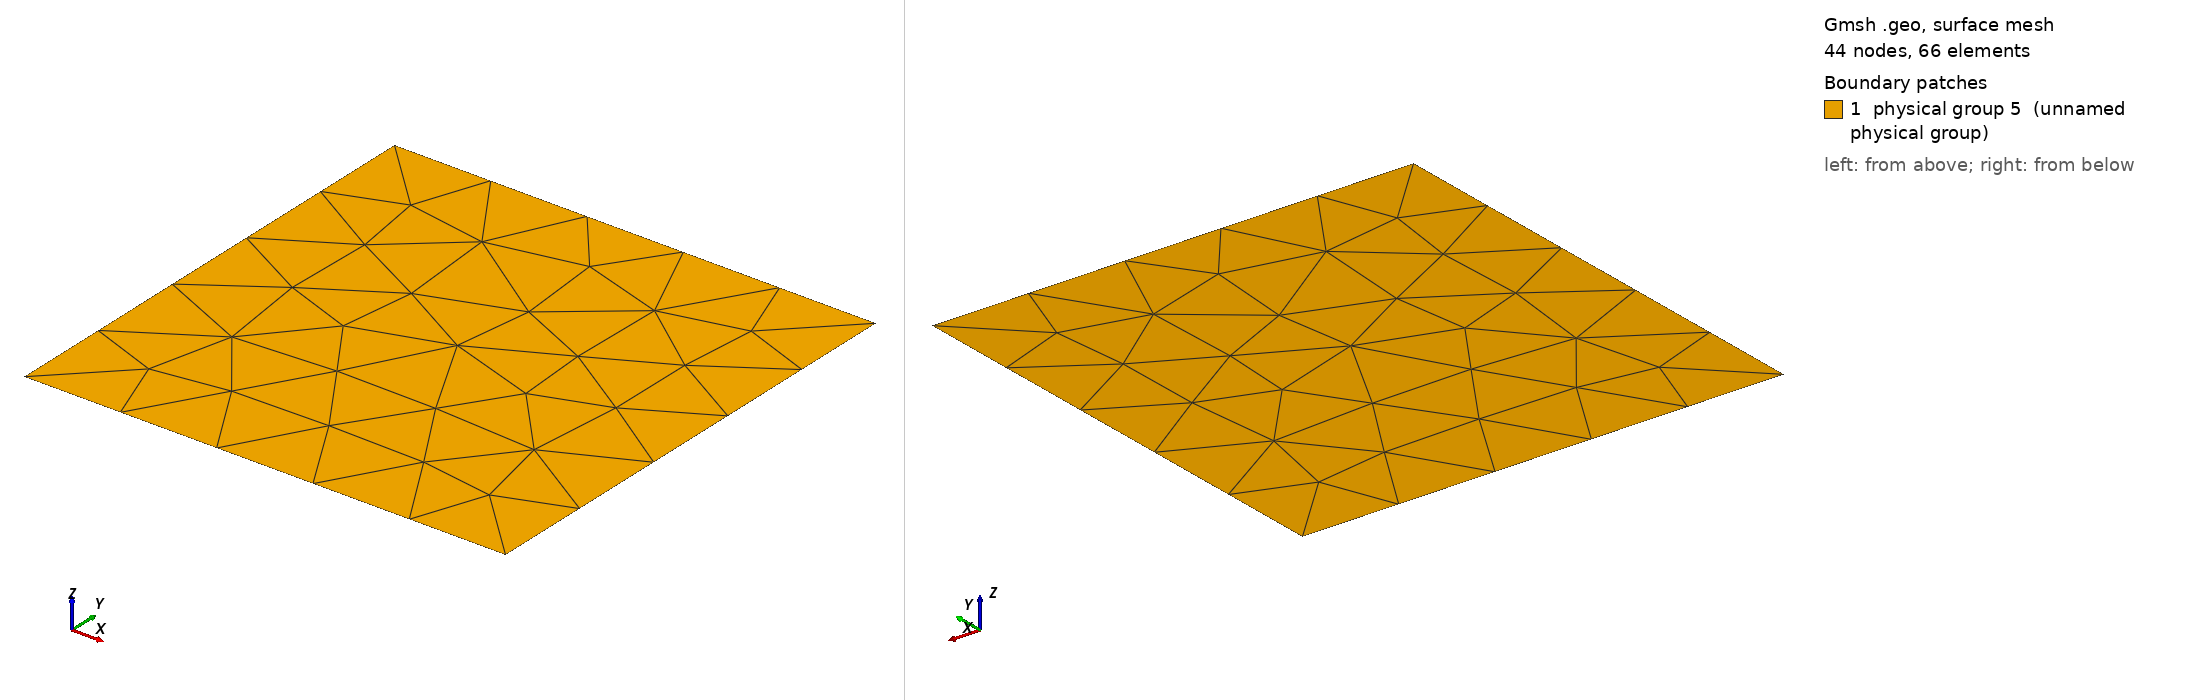

Gmsh geometry script, surface-meshed: 44 nodes, 66 surface elements. Boundary patches (legend numbers): 1 physical group 5 (unnamed physical group). Left view from above one corner, right view from below the opposite corner. Legend entries are the model's physical surfaces. The drawing asked Gmsh for element sizes between 1% and 20% of the model's largest extent; the script's own settings can give other sizes.

=== square.geo (drawn) ===
SetFactory("OpenCASCADE");
//+
Point(1) = {-1, -1, -0, 1.0};
//+
Point(2) = {1, -1, 0, 0.5};
//+
Point(3) = {1, 1, 0, 0.5};
//+
Point(4) = {-1, 1, -0, 0.5};
//+
Line(1) = {1, 2};
//+
Line(2) = {2, 3};
//+
Line(3) = {3, 4};
//+
Line(4) = {4, 1};
//+
Line Loop(1) = {3, 4, 1, 2};
//+
Plane Surface(1) = {1};
//+
Physical Line(1) = {4};
//+
Physical Line(2) = {2};
//+
Physical Line(3) = {1};
//+
Physical Line(4) = {3};
//+
Physical Surface(5) = {1};
